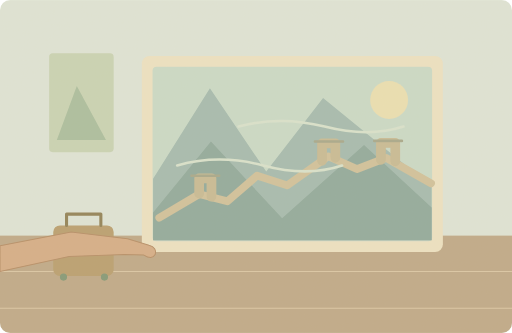
t = 0.00 s
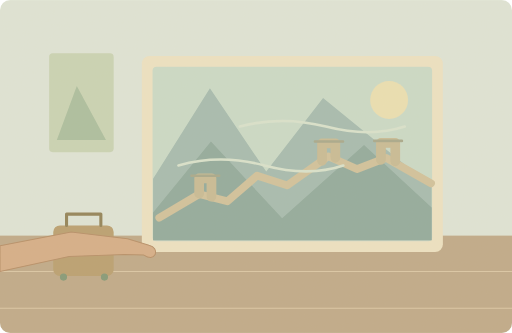
t = 1.25 s
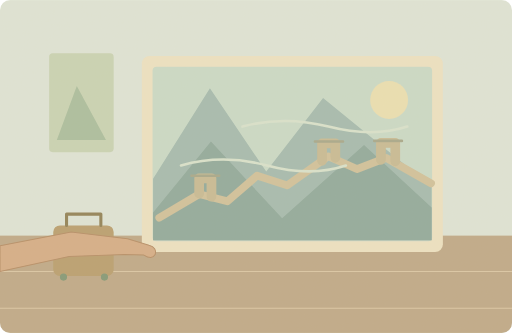
t = 3.75 s
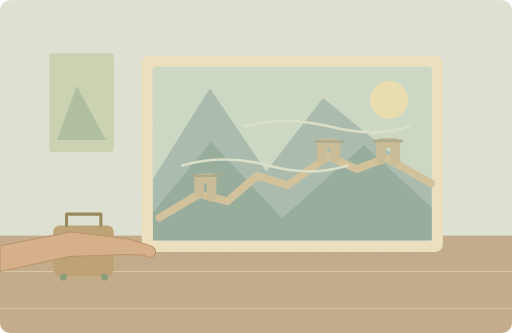
t = 5.00 s
t = 6.25 s: frame unchanged from t = 3.75 s, image omitted
t = 8.75 s: frame unchanged from t = 1.25 s, image omitted

The animated SVG that drew these frames (rendered in a browser with its animation timeline set to each time). Animation: 1 SMIL element (animateTransform=1); one cycle of 10.00 s, repeats indefinitely.

<svg xmlns="http://www.w3.org/2000/svg" width="1000" height="650" viewBox="0 0 1000 650" role="img" aria-labelledby="title desc"><title id="title">单词小故事</title><desc id="desc">My cousin returned from China with beautiful mountain photographs.</desc><metadata>{"wordId": "china", "dailyExample": "My cousin returned from China with beautiful mountain photographs.", "source": "https://github.com/go1app/word-atlas/blob/main/public/atlas/entries/1.json", "attribution": "Word Atlas contributors — CC BY 4.0", "license": "https://creativecommons.org/licenses/by/4.0/", "changes": "New original vector animation interpreting the daily example.", "durationSeconds": 10}</metadata><defs><clipPath id="frame"><rect width="1000" height="650" rx="20"/></clipPath><filter id="paper"><feTurbulence type="fractalNoise" baseFrequency=".74" numOctaves="3" stitchTiles="stitch"/><feColorMatrix type="saturate" values="0"/><feComponentTransfer><feFuncA type="linear" slope=".065"/></feComponentTransfer><feBlend in="SourceGraphic" mode="soft-light"/></filter><filter id="glow" x="-100%" y="-100%" width="300%" height="300%"><feGaussianBlur stdDeviation="8"/></filter></defs><g clip-path="url(#frame)"><rect x="0" y="0" width="1000" height="650" rx="0" fill="#dfe6d9" /><rect x="0" y="460" width="1000" height="190" rx="0" fill="#bea887" /><path d="M0 530H1000M0 602H1000" fill="none" stroke="#dbc7a6" stroke-width="2" stroke-linecap="round" stroke-linejoin="round" /><rect x="104" y="440" width="118" height="99" rx="13" fill="#b89e6e" /><path d="M130 440V418H197V440" fill="none" stroke="#8f7f54" stroke-width="6" stroke-linecap="round" stroke-linejoin="round" /><circle cx="124" cy="541" r="7" fill="#809775" /><circle cx="204" cy="541" r="7" fill="#809775" /><rect x="96" y="104" width="126" height="193" rx="7" fill="#c9d4b5" /><path d="M111 273L150 168 207 273Z" fill="#a9be9f" stroke="none" stroke-width="2" stroke-linecap="round" stroke-linejoin="round" /><rect x="277" y="109" width="588" height="383" rx="15" fill="#eee3c4" /><rect x="298" y="130" width="546" height="341" rx="8" fill="#cadbc9" /><circle cx="760" cy="195" r="37" fill="#ece1b3" /><path d="M299 349L410 172 520 335 631 191 843 364V469H299Z" fill="#a3bbb0" stroke="none" stroke-width="2" stroke-linecap="round" stroke-linejoin="round" /><path d="M299 415L412 276 551 426 711 283 843 405V469H299Z" fill="#8fa99c" stroke="none" stroke-width="2" stroke-linecap="round" stroke-linejoin="round" /><path d="M311 425L389 379 444 393 502 343 561 362 641 305 697 330 754 308 842 358" fill="none" stroke="#d1c29b" stroke-width="15" stroke-linecap="round" stroke-linejoin="round" /><path d="M389 378V348H413V384M629 314V280H655V308M744 312V279H772V315" fill="none" stroke="#c8bb94" stroke-width="19" stroke-linecap="round" stroke-linejoin="round" /><path d="M374 343H428M615 276H670M731 275H785" fill="none" stroke="#a6a78a" stroke-width="5" stroke-linecap="round" stroke-linejoin="round" /><path d="M0 480L139 453 249 466 291 479Q307 483 303 497Q297 508 281 498L243 497 135 501 0 530Z" fill="#d5ad86" stroke="#b58c65" stroke-width="2" stroke-linecap="round" stroke-linejoin="round" /><g><animateTransform attributeName="transform" type="translate" values="-5 0;5 0;-5 0" keyTimes="0;.5;1" dur="10s" repeatCount="indefinite"/><path d="M351 323q82 -23 168 0t154 0M471 247q82 -22 168 0t154 0" fill="none" stroke="#d9e4cf" stroke-width="5" stroke-linecap="round" stroke-linejoin="round" /></g><rect width="1000" height="650" fill="#ddc8a0" opacity=".14" filter="url(#paper)" pointer-events="none"/></g></svg>
